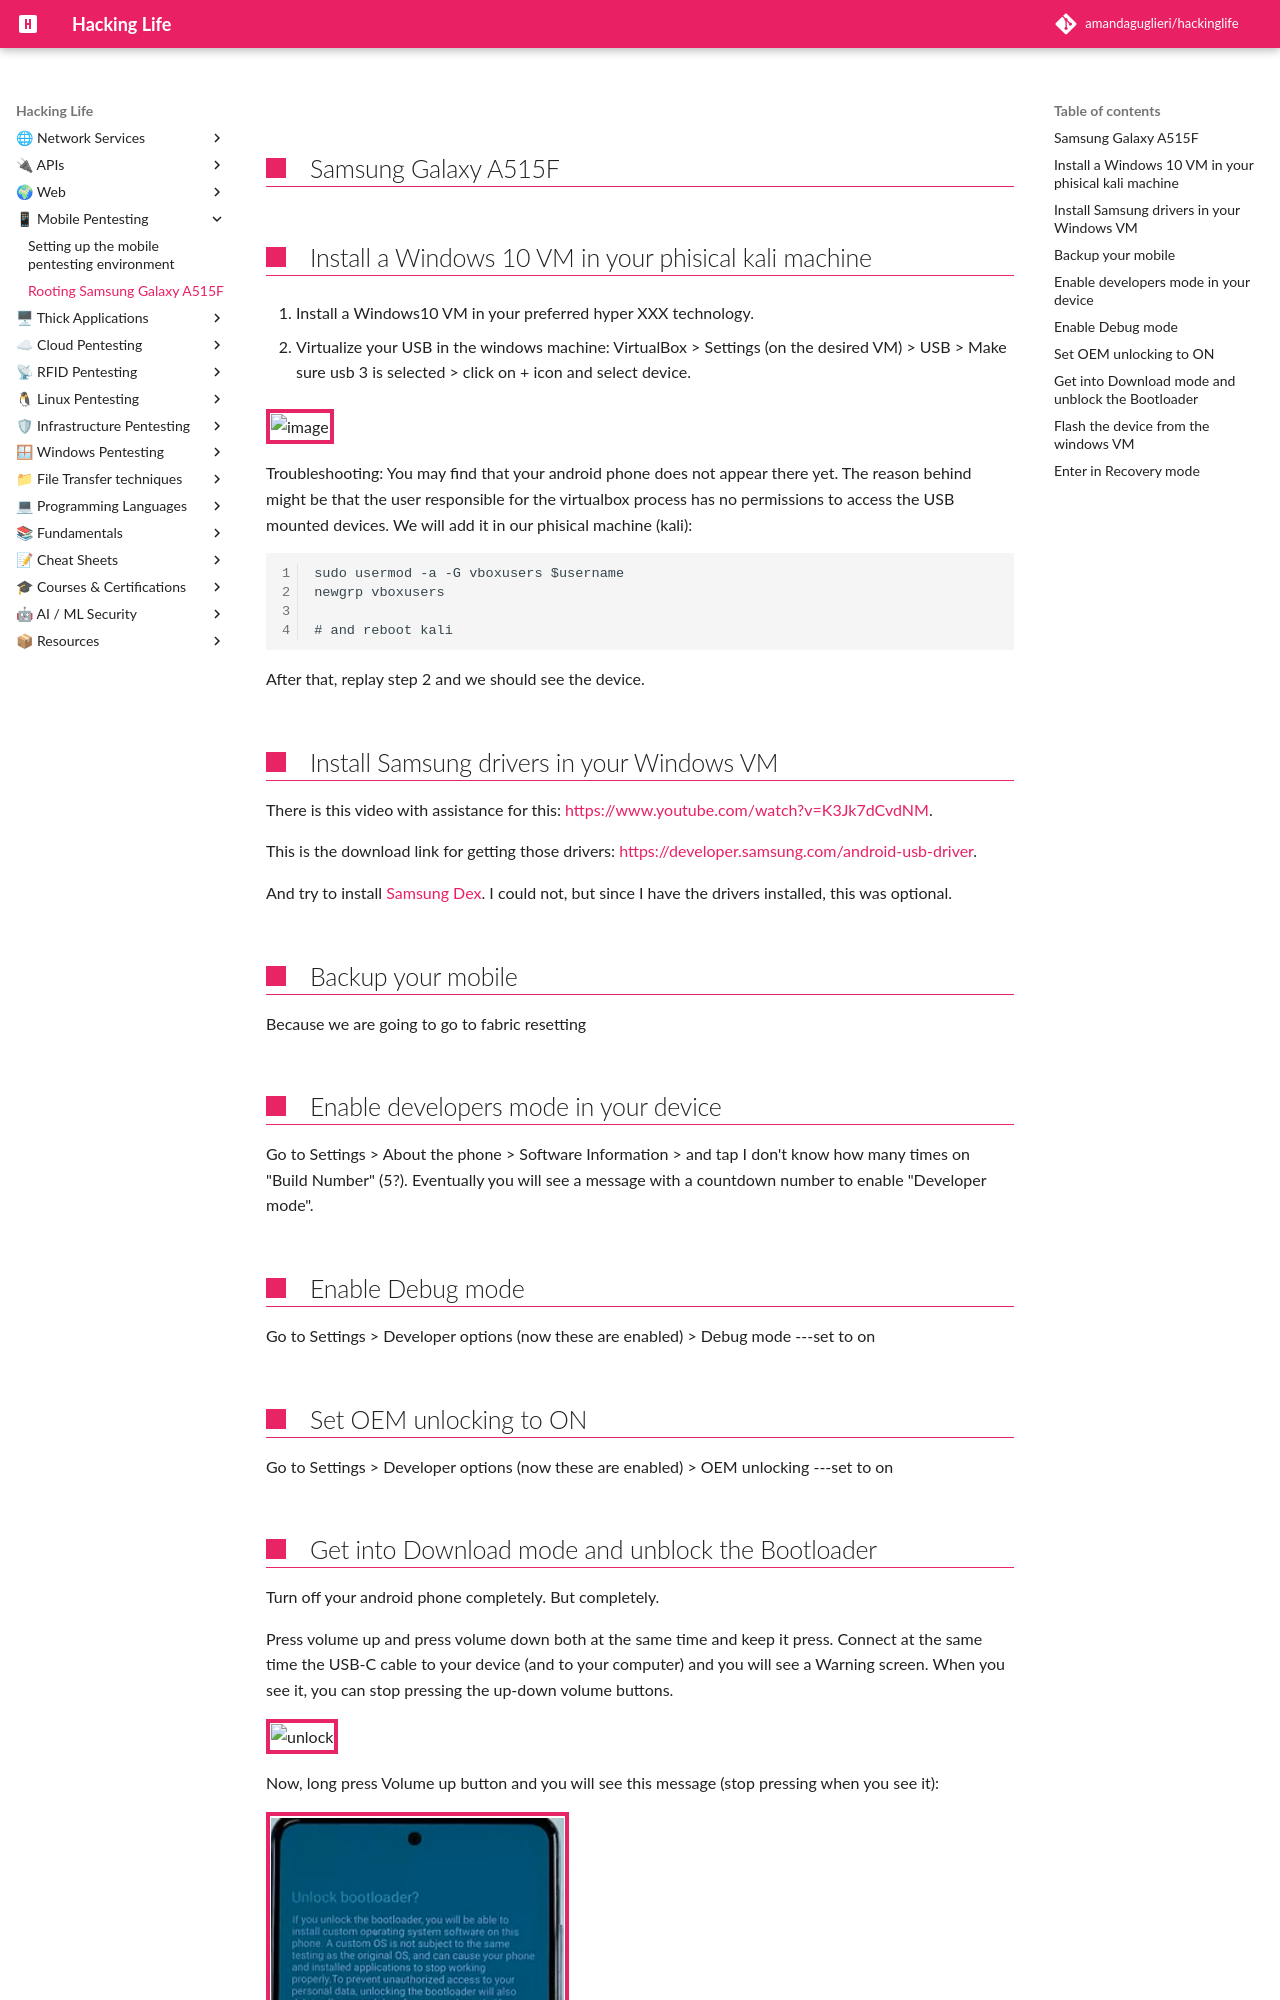

repository: amandaguglieri/hackinglife · page: rooting-mobile/index.html · generator: mkdocs




## Samsung Galaxy A515F


## Install a Windows 10 VM in your phisical kali machine

1. Install a Windows10 VM in your preferred hyper XXX technology.

2. Virtualize your USB in the windows machine: VirtualBox > Settings (on the desired VM) > USB > Make sure usb 3 is selected > click on + icon and select device. 

![image](img/usb01.png)

Troubleshooting: You may find that your android phone does not appear there yet. The reason behind might be that the user responsible for the virtualbox process has no permissions to access the USB mounted devices. We will add it in our phisical machine (kali):

```
sudo usermod -a -G vboxusers $username
newgrp vboxusers

# and reboot kali
```

After that, replay step 2 and we should see the device.




## Install Samsung drivers in your Windows VM

There is this video with assistance for this: [https://www.youtube.com/watch?v=K3Jk7dCvdNM](https://www.youtube.com/watch?v=K3Jk7dCvdNM).

This is the download link for getting those drivers: [https://developer.samsung.com/android-usb-driver](https://developer.samsung.com/android-usb-driver).

And try to install [Samsung Dex](https://www.samsung.com/latin/apps/samsung-dex/). I could not, but since I have the drivers installed, this was optional.

## Backup your mobile

Because we are going to go to fabric resetting

## Enable developers mode in your device

Go to Settings > About the phone > Software  Information > and tap I don't know how many times on "Build Number" (5?). Eventually you will see a message with a countdown number to enable "Developer mode".

## Enable Debug mode

Go to Settings > Developer options (now these are enabled) > Debug mode ---set to on

## Set OEM unlocking to ON

Go to Settings > Developer options (now these are enabled) > OEM unlocking  ---set to on
